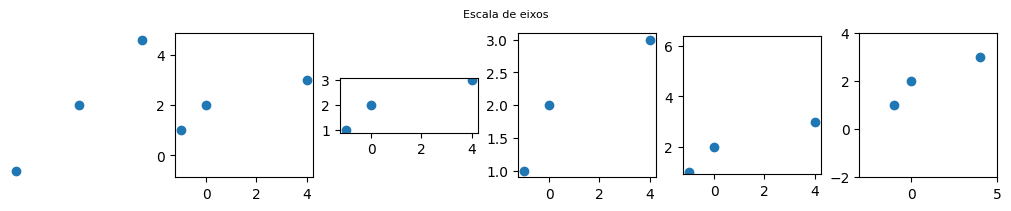
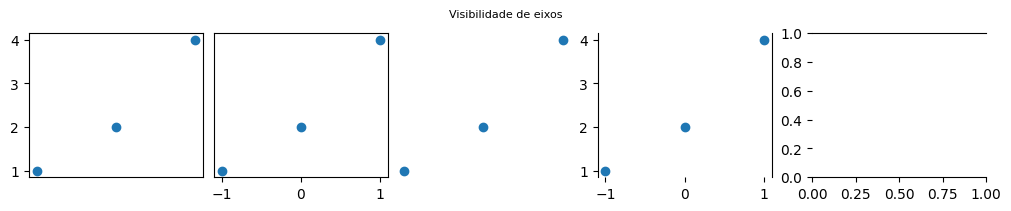
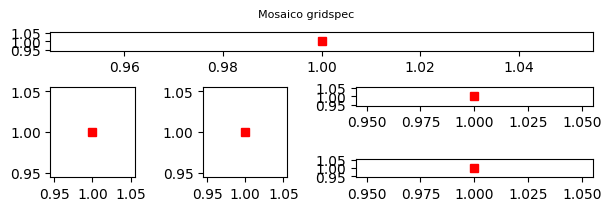
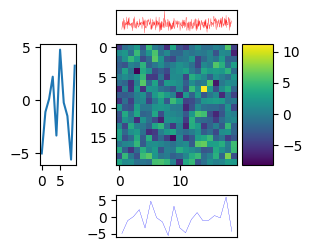
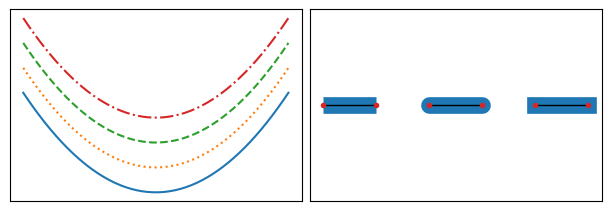
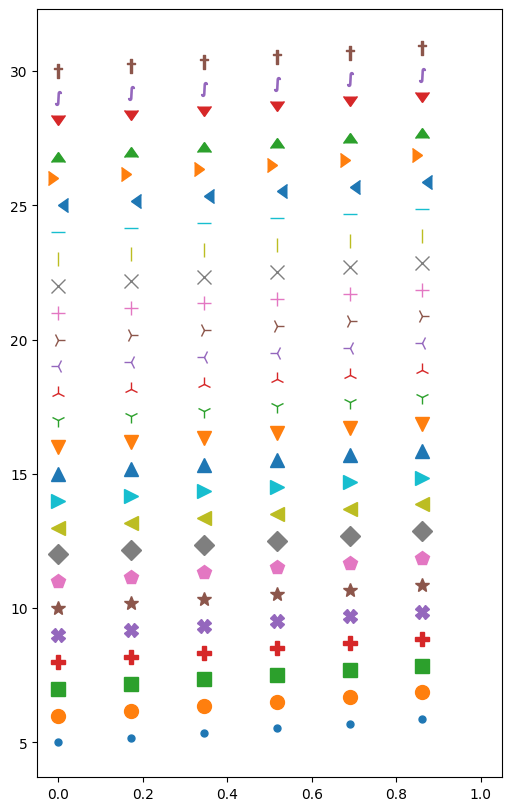
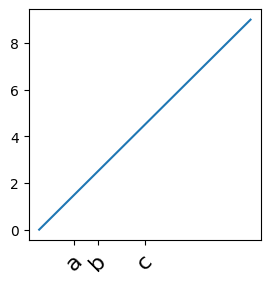
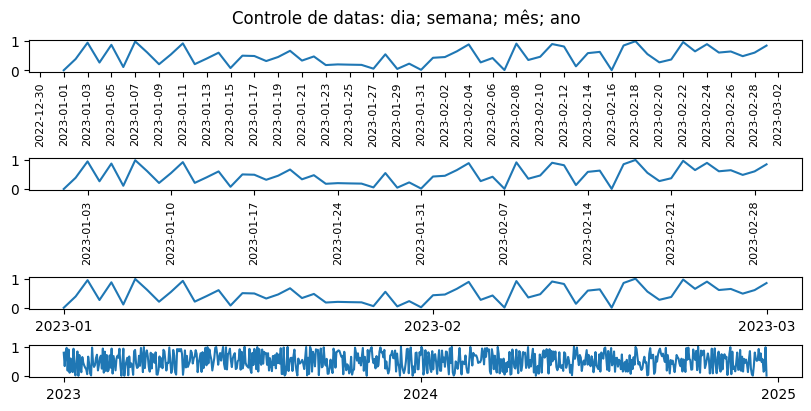
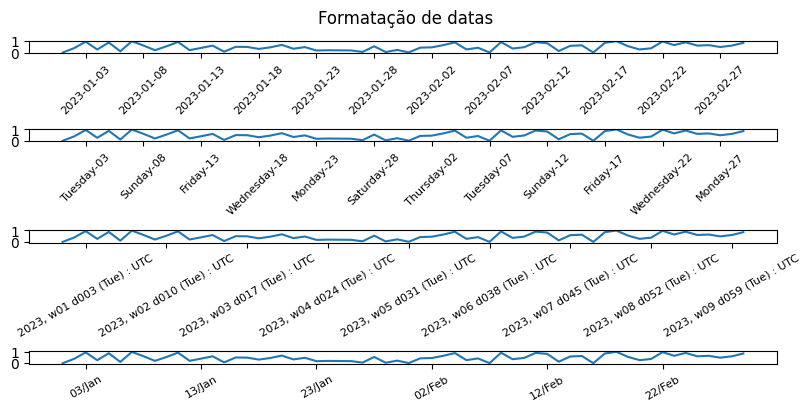

Write the Python code that produced these figures, in order.
#!/usr/bin/env python
# coding: utf-8

# # Guia rápido de plotagem - `matplotlib`

# - Plotagem genérica em modo explícito (interface "OO-like")

# In[1]:


import matplotlib.pyplot as plt

# fig é objeto matplotlib.Figure
# ax é objeto matplotlib.Axes
fig, ax = plt.subplots(nrows=3,
                       ncols=2,
                       sharex=True,
                       sharey=True,
                       num=1,
                       clear=True,
                       constrained_layout=True, # controle de interpadding
                       figsize=(4,2) 
                       ) 


# - Controle da escala de eixos

# In[2]:


fig, ax = plt.subplots(1,6,figsize=(10,2),constrained_layout=True)
fig.suptitle('Escala de eixos',fontsize=8)

xmin, xmax, ymin, ymax = ax[0].axis('off')
ax[0].plot([-1,0,1],[1,2,3],'o')

# mesma escala; círculos ficam circulares alterando limites
ax[1].plot([-1,0,4],[1,2,3],'o')
ax[1].axis('equal')

# mesma escala; círculos ficam circulares alterando dimensões da Figure
ax[2].plot([-1,0,4],[1,2,3],'o')
ax[2].axis('scaled')

# limites grandes o bastante para acomodação aos dados
ax[3].plot([-1,0,4],[1,2,3],'o')
ax[3].axis('tight')

# xmax - xmin = ymax - ymin
ax[4].plot([-1,0,4],[1,2,3],'o')
ax[4].axis('square')

# limites customizados
ax[5].plot([-1,0,4],[1,2,3],'o')
ax[5].axis([-3,5,-2,4]) # 1a. forma
ax[5].set_xlim(-3,5); ax[5].set_ylim(-2,4); # 2a. forma


# - Visibilidade de eixos

# In[3]:


fig, ax = plt.subplots(1,5,figsize=(10,2),constrained_layout=True)
fig.suptitle('Visibilidade de eixos',fontsize=8)

ax[0].get_xaxis().set_visible(False)
ax[0].plot([-1,0,1],[1,2,4],'o')

ax[1].get_yaxis().set_visible(False)
ax[1].plot([-1,0,1],[1,2,4],'o')

ax[2].set_axis_off() # axis('off')
ax[2].plot([-1,0,1],[1,2,4],'o')

ax[3].set_visible(True) # visibilidade do Artist
ax[3].plot([-1,0,1],[1,2,4],'o')
ax[3].spines['top'].set_visible(False)
ax[3].spines.bottom.set_visible(False)

ax[4].spines['left'].set_visible(False)
ax[4].spines.right.set_visible(False)


# ## Mosaicos

# - Layouts com `GridSpec`
# 
#     - `gs = fig.add_gridspec(m,n)`: cria mosaico
#     - `fig.add_subplot(gs[m:,n:])`: posiciona plot no mosaico

# In[4]:


fig = plt.figure(figsize=(6,2),constrained_layout=True) # figura de background
fig.suptitle('Mosaico gridspec',fontsize=8)
gs = fig.add_gridspec(3,4) 
fig_ax1 = fig.add_subplot(gs[0,:])
fig_ax2 = fig.add_subplot(gs[1:,0])
fig_ax3 = fig.add_subplot(gs[1:,1])
fig_ax4 = fig.add_subplot(gs[1,2:])
fig_ax5 = fig.add_subplot(gs[2,2:])

for eixo in fig.axes:
    eixo.plot(1,1,'rs')


# - 'gridspec' com larguras e alturas variáveis

# In[5]:


fig = plt.figure(constrained_layout=True)
w = [2, 3, 1.5]
h = [1, 3, 2]
gs = fig.add_gridspec(ncols=3, 
                      nrows=3, 
                      width_ratios=w,
                      height_ratios=h)


for row in range(3):
    for col in range(3):
        ax = fig.add_subplot(gs[row, col])
        label = f'Largura: {w[col]}\nAltura: {h[row]}'
        ax.annotate(label, (0.1, 0.5), xycoords='axes fraction', va='center')


# - 'subgridspec'

# In[6]:


f = plt.figure(constrained_layout=True)

# primeiro nível
gs0 = f.add_gridspec(1, 2) 

# segundo nível
gs00 = gs0[0].subgridspec(2, 4)
gs01 = gs0[1].subgridspec(4, 2)

for a in range(2):
    for b in range(4):
        f.add_subplot(gs00[a, b])
        f.add_subplot(gs01[b, a])


# - Eixos embutidos

# In[7]:


fig, ax = plt.subplots(figsize=(2,2),constrained_layout=True)
x0, y0 = 0.5,0.5
width, height = 0.4,0.2
ax2 = ax.inset_axes(bounds=[x0,y0,width,height])
ax2.plot(0.5,0.5,'o')
ax2.get_xaxis().set_visible(False)
ax2.get_yaxis().set_visible(False)



# - Eixos apensados

# In[8]:


import numpy as np
import matplotlib.pyplot as plt
from mpl_toolkits.axes_grid1 import make_axes_locatable

# dado
data = np.random.normal(0,3,size=(20,20))

# figura
fig,ax = plt.subplots(figsize=(3,3))
im = ax.imshow(data)

# divisor
divider = make_axes_locatable(ax)

# eixos
ax_left = divider.append_axes("left", size="30%", pad=0.4) 
ax_left.plot(data.flatten()[:10])

ax_top = divider.append_axes("top", size="20%", pad=0.1) 
ax_top.plot(data.flatten(),c='r',lw=0.2)
ax_top.axis('tight')
ax_top.get_xaxis().set_visible(False); ax_top.get_yaxis().set_visible(False)

ax_right = divider.append_axes("right", size="25%", pad=0.05) 
plt.colorbar(im,cax=ax_right)

ax_bot = divider.append_axes("bottom", size="35%", pad=0.3) 
ax_bot.plot(data.flatten()[:20],c='b',lw=0.2)
ax_bot.axis('tight')
ax_bot.get_xaxis().set_visible(False); ax_top.get_yaxis().set_visible(False)


# ## Estilo de linha e _cap_

# In[9]:


fig, ax = plt.subplots(1,2,figsize=(6,2),constrained_layout=True)
x = np.linspace(-2,2)

# estilo de linha
linestyles = ['-',':','--','-.']

gap = 1
for lsi in linestyles:
    ax[0].plot(x,x**2 + gap,ls=lsi)
    gap += 1

ax[0].xaxis.set_visible(False)
ax[0].yaxis.set_visible(False)

# estilo de cap
for x, style in enumerate(['butt', 'round', 'projecting']):
    xx = [x, x+0.5]
    yy = [0, 0]
    ax[1].plot(xx, yy, lw=12, color='tab:blue', solid_capstyle=style)
    ax[1].plot(xx, yy, lw=1, color='black')
    ax[1].plot(xx, yy, 'o', color='tab:red', markersize=3)

ax[1].xaxis.set_visible(False)
ax[1].yaxis.set_visible(False)


# ## Marcadores

# In[10]:


markers = ['.','o','s','P','X','*','p','D','<','>','^','v', \
             '1','2','3','4','+','x','|','_',4,5,6,7, \
         '$\\int$','$\\dagger$' ]

fig, ax = plt.subplots(figsize=(5,8),constrained_layout=True)

dom = np.linspace(0,1,30)
gap = 5
for i in range(len(markers)):
    ax.plot(dom,dom + gap,ls='',lw=0.5,ms=10,marker=markers[i],markevery=5)
    gap += 1

ax.axis('tight');


# ## Controle de ticks e labels
# 
# - Controle de ticks dado pelo módulo `matplotlib.ticker`
# - Customização baseada em 4 pares de métodos básicos de _locators_ e _formatters_:
#     - `ax.xaxis.set_major_locator()` e `ax.yaxis.set_major_locator()`
#     - `ax.xaxis.set_minor_locator()` e `ax.yaxis.set_minor_locator()`
#     - `ax.xaxis.set_major_formatter()` e `ax.yaxis.set_major_formatter()`
#     - `ax.xaxis.set_minor_formatter()` e `ax.yaxis.set_minor_formatter()`

# In[11]:


from matplotlib.ticker import MultipleLocator as ML
from matplotlib.ticker import ScalarFormatter as SF

fig, ax = plt.subplots(1,2,figsize=(8,1))
ax[0].set_xlim(0,3)
ax[0].xaxis.set_minor_locator (ML(0.05))
ax[1].set_xlim(1,2)
ax[1].xaxis.set_minor_locator (ML(0.01))


# In[12]:


fig, ax = plt.subplots(figsize=(8,1))
ax.set_xlim(0,3)
ax.xaxis.set_minor_locator (ML(0.1))
ax.xaxis.set_minor_formatter (SF())
ax.tick_params(axis='x' ,which='minor', rotation=90, labelsize=8)
ax.set_xticklabels(ax.get_xticks(),weight='bold');


# In[13]:


import matplotlib.pyplot as plt, matplotlib.ticker as mticker

x = list(range(10))

fig, ax = plt.subplots(figsize=(3,3))
ax.plot(x,x)
ax.xaxis.set_major_locator(mticker.FixedLocator([1.5,2.5,4.5]))
ax.set_xticklabels(['a','b','c'])
ax.xaxis.set_tick_params(rotation=45, labelsize=16) # Other solution: ax.tick_params(axis='x', rotation=25)


# ### Controle de ticks em formato de datas
# 
# - Controle dado pelo método `matplotlib.dates`
# - Aplicar _locators_ para dia, mês, ano, dia de semana etc.

# In[14]:


import matplotlib.dates as mdates
import numpy as np
import datetime

period = 60
x = [datetime.date(2023,1,1) + datetime.timedelta(days=i) for i in range(period)]
y = np.random.rand(period)

fig, ax = plt.subplots(4,1,figsize=(8,4),constrained_layout=True)

# dia
ax[0].plot(x,y)
ax[0].xaxis.set_major_locator(mdates.DayLocator(interval=2)) # intervalo de 2 dias
ax[0].tick_params(axis='x' ,which='major', rotation=90, labelsize=8)

# semana
ax[1].plot(x,y)
ax[1].xaxis.set_major_locator(mdates.WeekdayLocator(interval=1))
ax[1].tick_params(axis='x' ,which='major', rotation=90, labelsize=8)

# mês
ax[2].plot(x,y)
ax[2].xaxis.set_major_locator(mdates.MonthLocator(interval=1))

# ano
period = 720
x2 = [datetime.date(2023,1,1) + datetime.timedelta(days=i) for i in range(period)]
y2 = np.random.rand(period)
ax[3].plot(x2,y2)
ax[3].xaxis.set_major_locator(mdates.YearLocator())

fig.suptitle('Controle de datas: dia; semana; mês; ano');


# - Aplicar _formatters_ para tipos de strings. Placeholders aceitos:
#     - `%Y`: Ano com século como um número decimal (por exemplo, 2023).
#     - `%y`: Ano sem o século como um número decimal (por exemplo, 23 para 2023).
#     - `%m`: Mês como um número decimal com zero à esquerda (por exemplo, 04 para abril).
#     - `%d`: Dia do mês como um número decimal com zero à esquerda (por exemplo, 15).
#     - `%H`: Hora (relógio de 24 horas) como um número decimal com zero à esquerda (por exemplo, 09).
#     - `%M`: Minuto como um número decimal com zero à esquerda (por exemplo, 05).
#     - `%S`: Segundo como um número decimal com zero à esquerda (por exemplo, 07).
#     - `%A`: Nome completo do dia da semana (por exemplo, "Domingo").
#     - `%a`: Nome abreviado do dia da semana (por exemplo, "Dom").
#     - `%B`: Nome completo do mês (por exemplo, "Abril").
#     - `%b` ou `%h`: Nome abreviado do mês (por exemplo, "Abr").
#     - `%j`: Dia do ano como um número decimal com zero à esquerda (por exemplo, 105 para 15 de abril).
#     - `%U`: Número da semana do ano (domingo como o primeiro dia da semana) como um número decimal com zero à esquerda.
#     - `%W`: Número da semana do ano (segunda-feira como o primeiro dia da semana) como um número decimal com zero à esquerda.
#     - `%Z`: Nome do fuso horário (por exemplo, "UTC" ou "EST").
#     - `%%`: Um caractere '%' literal.
# 

# In[15]:


fig, ax = plt.subplots(4,1,figsize=(8,4),constrained_layout=True)

# dia
ax[0].plot(x,y)
ax[0].xaxis.set_major_locator(mdates.DayLocator(interval=5)) 
ax[0].xaxis.set_major_formatter(mdates.DateFormatter('%Y-%m-%d'))
ax[0].tick_params(axis='x' ,which='major', rotation=45, labelsize=8)

ax[1].plot(x,y)
ax[1].xaxis.set_major_locator(mdates.DayLocator(interval=5)) 
ax[1].xaxis.set_major_formatter(mdates.DateFormatter('%A-%d'))
ax[1].tick_params(axis='x' ,which='major', rotation=45, labelsize=8)

ax[2].plot(x,y)
ax[2].xaxis.set_major_locator(mdates.DayLocator(interval=7)) 
ax[2].xaxis.set_major_formatter(mdates.DateFormatter('%Y, w%U d%j (%a) : %Z'))
ax[2].tick_params(axis='x' ,which='major', rotation=30, labelsize=8)

ax[3].plot(x,y)
ax[3].xaxis.set_major_locator(mdates.DayLocator(interval=10)) 
ax[3].xaxis.set_major_formatter(mdates.DateFormatter('%d/%b'))
ax[3].tick_params(axis='x' ,which='major', rotation=30, labelsize=8)

fig.suptitle('Formatação de datas');


# ## Impressão de propriedades padronizadas/customizadas

# In[16]:


def get_prop(prop):
    from matplotlib import rcParams
    from re import match

    props = {}
    for k,v in rcParams.items():
        if match(prop,k):                    
            props[k] = v
    return props

# get_prop('axes')


# ## Impressão de paletas de cores disponíveis

# In[17]:


def print_palette(opt):
    """Print matplotlib color pallete according to category.
       
       Parameters:
       opt (int): option for palette
            1: uniform; 2: divergent; 3: ciclic; 4: generic
        
    """
        
    seq_uniform = {'viridis', 'plasma', 'inferno', 'magma', 'cividis'}
    seq_grp_1 = {'Greys', 'Purples', 'Blues', 'Greens', 'Oranges', 'Reds', 'YlOrBr', 'YlOrRd', 'OrRd', 'PuRd', 'RdPu', 'BuPu', 'GnBu', 'PuBu', 'YlGnBu', 'PuBuGn', 'BuGn','YlGn'}
    seq_grp_2 = {'binary', 'gist_yarg', 'gist_gray', 'gray', 'bone', 'pink', 'spring', 'summer', 'autumn', 'winter', 'cool', 'Wistia', 'hot', 'afmhot', 'gist_heat','copper'}
    sequential = seq_uniform.union(seq_grp_1).union(seq_grp_2)
    divergent = {'PiYG', 'PRGn', 'BrBG', 'PuOr', 'RdGy', 'RdBu', 'RdYlBu', 'RdYlGn', 'Spectral', 'coolwarm', 'bwr','seismic'}
    ciclic = {'twilight', 'twilight_shifted', 'hsv'}
    generic = {'flag', 'prism', 'ocean', 'gist_earth', 'terrain', 'gist_stern', 'gnuplot', 'gnuplot2', 'CMRmap', 'cubehelix', 'brg', 'gist_rainbow', 'rainbow', 'jet', 'turbo', 'nipy_spectral','gist_ncar'}

    selector = {1:sequential, 2:divergent, 3:ciclic, 4:generic}

    for k,v in selector.items():
        if k == opt: print(v)


# ## Renderização de Latex

# In[30]:


from matplotlib.pyplot import xlabel, ylabel
from matplotlib import rc

# ativa Latex
rc('text', usetex=True)
rc('axes', linewidth=2)
rc('font', weight='bold')

x = np.arange(4)
y = x
fig, ax = plt.subplots(figsize=(3,3))
ax.plot(x,x)
xlabel(r'\textbf{X-AXIS}', fontsize=10);
ylabel(r'f(x)', fontsize=10);


from matplotlib import rcdefaults
rcdefaults()


# ## Pontos vs. _pixels_ e resolução
# 
# - O `matplotlib` usa pontos e não pixels para medir o tamanho de figuras. Por padrão, 1 pt $\approx$ 1/72 inch. 
# - O controle de resolução da imagem pronta para publicação a ser gerada é feito pela alteração dos "pontos por polegada" (_dots per inch_), i.e. o argumento `dpi` na geração de imagens.

# In[31]:


fig, ax = plt.subplots(constrained_layout=True, # controle de interpadding
                       figsize=(2,2),
                       dpi=50                       
                       ) 
ax.scatter(1,1,s=20)

fig, ax = plt.subplots(constrained_layout=True, # controle de interpadding
                       figsize=(2,2),
                       dpi=100                    
                       ) 
ax.scatter(1,1,s=20);


# ## Trabalhando com objetos geométricos primitivos (`patches`)

# - Para o `matplotlib`, um `patch` é um objeto da classe `Artist` que representa uma geometria primitiva 2D com face e aresta. 
# 
# - Classes disponíveis: `Annulus`, `Arc`, `Arrow`, `CirclePolygon`, `Circle`, `ConnectionPatch`, `Ellipse`, `FancyArrowPatch`, `FancyArrow`, `FancyBboxPatch`, `Patch`, `PathPatch`, `Polygon`, `Rectangle`, `RegularPolygon`, `Shadow`, `StepPatch`, `Wedge`, 

# ### Imprimindo subclasses de `Patch`

# In[32]:


import matplotlib.patches as ptc

# Classes do módulo 'patches'. Nota: 'type' é a classe base para todas as classes em Python
all_ptc_cls = [cls for cls in ptc.__dict__.values() if isinstance(cls, type)] 

# Filtra as classes que herdam de Patch
ptc_cls = [cls for cls in all_ptc_cls if issubclass(cls, ptc.Patch)]

# Imprime os nomes das classes de Patch
ptc_c = []
for cls in ptc_cls:
    ptc_c.append(cls.__name__)
      #print(cls.__name__,end=', ')
ptc_c = sorted(ptc_c)


# ### Exemplos gerais
# 
# - TODO

# In[33]:


import matplotlib.pyplot as plt
import matplotlib.patches as ptc

fig, ax = plt.subplots(3,6,figsize=(12,6),constrained_layout=True)

for (i,_) in enumerate(ax.flatten()):
    _.set_xticks([]); _.set_yticks([])
    _.set_title(ptc_c[i], fontsize=10, fontname='Courier')

# --- ANNULUS
a1 = ptc.Annulus(xy=(0.2,0.2),
                r=0.2, # circular: raio do círculo exterior
                width=0.05, # espessura do anel
                angle=30,
                facecolor='green')

a2 = ptc.Annulus(xy=(0.7,0.5),
                r=(0.2,0.3), # elíptico: eixo menor, eixo maior da elipse exterior
                width=0.1,
                angle=70,
                facecolor='orange')

ax[0,0].add_patch(a1); ax[0,0].add_patch(a2) 


# --- ARC
b1 = ptc.Arc(xy=(0.5,0.5),
             width=0.2,
             height=0.2,
             angle=0,
             theta1=0,
             theta2=180,
             edgecolor='red')

b2 = ptc.Arc(xy=(0.5,0.2),
             width=0.8,
             height=0.2,
             angle=0,
             theta1=180,
             theta2=360,
             facecolor='blue',
             ls=':',
             lw=2)

ax[0,1].add_patch(b1); ax[0,1].add_patch(b2) 

# --- ARROW
c1 = ptc.Arrow(x=0.7,y=0.5, # cauda
               dx=0.2,dy=0.0, # comprimento
               width = 1.0, # escala
               fill = False)

c2 = ptc.Arrow(x=0.4,y=0.4, # cauda
               dx=-0.12,dy=-0.05, # comprimento
               width = 1.0, # escala
               fill = True)

ax[0,2].add_patch(c1); ax[0,2].add_patch(c2)

# --- CIRCLE
d1 = ptc.Circle(xy=(0.6,0.6),
                radius=0.1)

d2 = ptc.Circle(xy=(0.3,0.3),
                radius=0.05,
                fill=False,
                lw=3,
                edgecolor='k')

ax[0,3].add_patch(d1); ax[0,3].add_patch(d2)

# --- CIRCLEPOLYGON
e1 = ptc.CirclePolygon(xy=(0.5,0.5),
                       radius=0.45,
                       edgecolor='r',
                       resolution=20,
                       lw=4)

e2 = ptc.CirclePolygon(xy=(0.5,0.5),
                       radius=0.25,
                       resolution=10,                       
                       facecolor='k',
                       edgecolor='w',
                       lw=4)

ax[0,4].add_patch(e1); ax[0,4].add_patch(e2)


# --- ELLIPSE
center = (0.5, 0.5)  
width = 0.8  
height = 0.4 
angle = 30  

g1 = ptc.Ellipse(center, width, height, angle=angle, edgecolor='blue', facecolor='none', linewidth=2)

ax[1,0].add_patch(g1)

# --- FANCYARROW
start_point = (0.1, 0.1)  
end_point = (0.7, 0.7)    

h1 = ptc.FancyArrow(start_point[0], start_point[1], 
                                 end_point[0] - start_point[0], end_point[1] - start_point[1],
                                 color='green', width=0.03, head_width=0.1, head_length=0.1)

ax[1,1].add_patch(h1);


# #### Aplicação: bandeira do Brasil

# In[34]:


import matplotlib.pyplot as plt
import matplotlib.patches as ptc


# altura/largura
a = 3; b = 1.6*a

# área de plotagem
fig, ax = plt.subplots(figsize=(b,a))

# retângulo
rec = ptc.Rectangle(xy=(0,0), 
                    height=a, 
                    width=2.5*a,
                    angle=0,
                    facecolor='g',
                    edgecolor='g')

# losango
los_vertices = [(0.05,0.5), (0.5,0.1), (0.95,0.5), (0.5,0.9)]
los = ptc.Polygon(los_vertices, 
                  closed=True,
                  facecolor='y',
                  edgecolor='y')

# círculo
circ = ptc.Circle(xy=(0.5,0.5), 
                  radius = 0.2,
                  facecolor='b',
                  edgecolor='b')

# arco
center = (0.4, 0.0)
width = 1.15
height = 1.15
angle_range = (58, 100)  # Start and stop angles (degrees)
rotation_angle = 0  # Rotation angle (degrees)

arc = ptc.Arc(center, width, height, 
                  angle=rotation_angle, 
                  theta1=angle_range[0], 
                  theta2=angle_range[1], 
                  edgecolor='w', 
                  lw=4.5)

# estrelas

# adiciona patches
ax.add_patch(rec)
ax.add_patch(los)
ax.add_patch(circ)
ax.add_patch(arc)

# decorações
ax.spines['top'].set_visible(False); ax.spines['right'].set_visible(False)
ax.spines['bottom'].set_visible(False); ax.spines['left'].set_visible(False)
ax.set_xticks([]); ax.set_yticks([]); 



# Ver: https://micromath.com.br/a-geometria-da-bandeira-do-brasil/


# ### Desenhando com hachuras/tramas (`hatches`)

# - Patching + hatching

# In[55]:


import matplotlib.pyplot as plt

fig, ax = plt.subplots(2,5,figsize=(10,3),constrained_layout=True)

hatches = ['//', '\\','|','-','+','x','o','O','.','*']

def rect(hatch):
    return ptc.Rectangle(xy=(0,0), 
                        height=1, 
                        width=2.5,
                        angle=0,
                        edgecolor='w',
                        facecolor='lightblue',                        
                        linewidth=2,
                        hatch=hatch)

for (i,_) in enumerate(ax.flatten()):
    _.set_xticks([]); _.set_yticks([])
    _.set_title(hatches[i], fontsize=10, fontname='Courier')
    _.add_patch(rect(hatches[i]))


# - Ploting + hatching

# In[76]:


import matplotlib.pyplot as plt

categorias = ['A', 'B', 'C', 'D']
valores = [1, 4, 3, 5]

np.random.seed(110)
x = np.random.rand(20); y = np.random.rand(20)

fig, ax = plt.subplots(1,2,figsize=(8,3))

ax[0].bar(categorias, valores, hatch='//', edgecolor='black', color='lightgreen')
ax[1].scatter(x, y, s=500, c='red', edgecolors='b', linewidth=1, hatch='o');


# 
